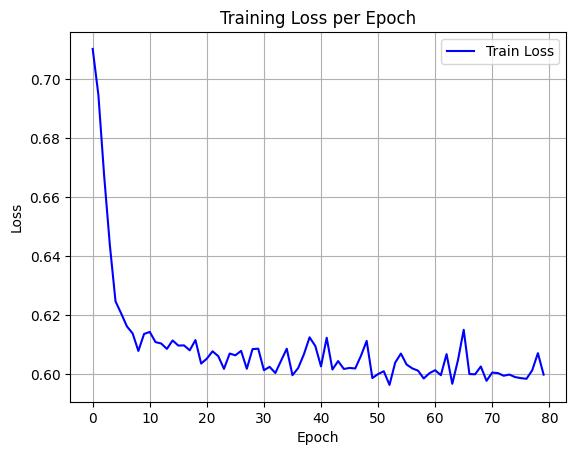

Data behind this chart, as committed beside it:
epoch, train_loss
0, 0.7103
1, 0.6946
2, 0.6674
3, 0.6438
4, 0.6247
5, 0.6205
6, 0.6162
7, 0.6138
8, 0.6078
9, 0.6136
10, 0.6143
11, 0.6108
12, 0.6104
13, 0.6085
14, 0.6114
15, 0.6097
16, 0.6097
17, 0.6081
18, 0.6115
19, 0.6036
20, 0.6052
21, 0.6077
22, 0.6061
23, 0.6018
24, 0.607
25, 0.6064
26, 0.6079
27, 0.6018
28, 0.6085
29, 0.6086
30, 0.6013
31, 0.6025
32, 0.6004
33, 0.6045
34, 0.6086
35, 0.5996
36, 0.602
37, 0.6067
38, 0.6125
39, 0.6095
40, 0.6026
41, 0.6123
42, 0.6015
43, 0.6044
44, 0.6017
45, 0.6021
46, 0.6019
47, 0.6062
48, 0.6112
49, 0.5986
50, 0.6
51, 0.601
52, 0.5963
53, 0.6039
54, 0.607
55, 0.6032
56, 0.6019
57, 0.6011
58, 0.5985
59, 0.6003
... 20 more rows
